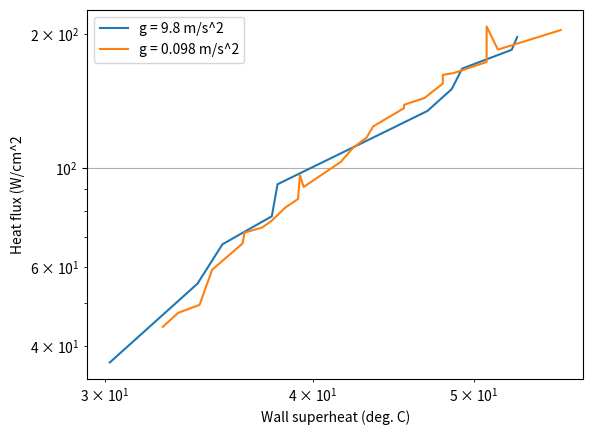

Generate this figure with matplotlib:
ydata =     [[44.1, 32.5, 0.098, 1.79, 5.5]]
ydata.append([47.4, 33.2, 0.098, 1.79, 5.5])
ydata.append([49.4, 34.2, 0.098, 1.79, 5.5])

ydata.append([59.2, 34.8, 0.098, 1.79, 5.5]) 
ydata.append([67.8, 36.3, 0.098, 1.79, 5.5]) 
ydata.append([73.6, 37.3, 0.098, 1.79, 5.5])
ydata.append([76.3, 37.8, 0.098, 1.79, 5.5]) 
ydata.append([85.3, 39.2, 0.098, 1.79, 5.5]) 
ydata.append([96.5, 39.3, 0.098, 1.79, 5.5])
ydata.append([111., 42.3, 0.098, 1.79, 5.5]) 
ydata.append([124., 43.5, 0.098, 1.79, 5.5]) 
ydata.append([136.2, 45.4, 0.098, 1.79, 5.5])

ydata.append([143.5, 46.7, 0.098, 1.79, 5.5]) 
ydata.append([154.6, 47.9, 0.098, 1.79, 5.5])
ydata.append([163.1, 48.6, 0.098, 1.79, 5.5])
ydata.append([172.8, 50.9, 0.098, 1.79, 5.5]) 
ydata.append([184.2, 51.7, 0.098, 1.79, 5.5]) 
ydata.append([203.7, 56.4, 0.098, 1.79, 5.5])  

ydata.append([36.7, 30.2, 9.8, 1.79, 5.5])
ydata.append([55.1, 34.1, 9.8, 1.79, 5.5])
ydata.append([67.5, 35.3, 9.8, 1.79, 5.5])
ydata.append([78.0, 37.8, 9.8, 1.79, 5.5])
ydata.append([92.0, 38.1, 9.8, 1.79, 5.5])
ydata.append([120., 44.1, 9.8, 1.79, 5.5])
ydata.append([134.3, 46.9, 9.8, 1.79, 5.5])
ydata.append([150.3, 48.5, 9.8, 1.79, 5.5])
ydata.append([167., 49.2, 9.8, 1.79, 5.5])
ydata.append([184., 52.7, 9.8, 1.79, 5.5])
ydata.append([196.5, 53.1, 9.8, 1.79, 5.5])   

ydata.append([42.4, 28.0, 19.6, 1.79, 9.5]) 
ydata.append([48.7, 29.3, 19.6, 1.79, 9.5]) 
ydata.append([54.5, 29.6, 19.6, 1.79, 9.5])
ydata.append([62.1, 28.5, 19.6, 1.79, 9.5])
ydata.append([70.8, 30.5, 19.6, 1.79, 9.5])
ydata.append([73.7, 30.3, 19.6, 1.79, 9.5])
ydata.append([81.8, 30.6, 19.6, 1.79, 9.5])
ydata.append([91.9, 34.5, 19.6, 1.79, 9.5])
ydata.append([103.9, 34.5, 19.6, 1.79, 9.5])
ydata.append([119.1, 35.4, 19.6, 1.79, 9.5])
ydata.append([133.7, 36.8, 19.6, 1.79, 9.5])
ydata.append([139.9, 38.1, 19.6, 1.79, 9.5])
ydata.append([148.3, 39.1, 19.6, 1.79, 9.5])
ydata.append([157.0, 40.0, 19.6, 1.79, 9.5])
ydata.append([169.1, 42.2, 19.6, 1.79, 9.5])
ydata.append([179.2, 43.2, 19.6, 1.79, 9.5])
ydata.append([205.0, 46.0, 19.6, 1.79, 9.5])  

ydata.append([42.4, 29.7, 19.6, 1.79, 5.5])
ydata.append([48.7, 31.0, 19.6, 1.79, 5.5])
ydata.append([54.5, 31.2, 19.6, 1.79, 5.5])
ydata.append([70.8, 32.4, 19.6, 1.79, 5.5])
ydata.append([73.7, 31.4, 19.6, 1.79, 5.5])
ydata.append([81.8, 32.5, 19.6, 1.79, 5.5])
ydata.append([91.9, 36.3, 19.6, 1.79, 5.5])
ydata.append([103.9, 36.3, 19.6, 1.79, 5.5])
ydata.append([119.1, 37.2, 19.6, 1.79, 5.5])
ydata.append([133.7, 38.4, 19.6, 1.79, 5.5])
ydata.append([139.9, 39.7, 19.6, 1.79, 5.5])
ydata.append([148.3, 40.9, 19.6, 1.79, 5.5])
ydata.append([157.0, 41.6, 19.6, 1.79, 5.5])
ydata.append([169.1, 43.9, 19.6, 1.79, 5.5])
ydata.append([179.2, 45.0, 19.6, 1.79, 5.5])
ydata.append([205.0, 47.9, 19.6, 1.79, 5.5])   

ydata.append([77.0, 41.5, 9.8, 0.00, 7.0])  
ydata.append([71.0, 40.5, 9.8, 0.00, 7.0])
ydata.append([66.0, 39.5, 9.8, 0.00, 7.0])
ydata.append([62.0, 38.5, 9.8, 0.00, 7.0])
ydata.append([42.0, 34.0, 9.8, 0.00, 7.0])
ydata.append([60.0, 37.5, 9.8, 0.00, 7.0])
ydata.append([53.0, 37.0, 9.8, 0.00, 7.0])    

ydata.append([71.7, 36.4, 0.098, 1.71, 5.5])  
ydata.append([81.5, 38.5, 0.098, 1.71, 5.5])
ydata.append([90.7, 39.5, 0.098, 1.71, 5.5])
ydata.append([103.3, 41.6, 0.098, 1.71, 5.5])
ydata.append([117.0, 43.1, 0.098, 1.71, 5.5])
ydata.append([138.6, 45.4, 0.098, 1.71, 5.5])
ydata.append([161.7, 47.9, 0.098, 1.71, 5.5])
ydata.append([207.5, 50.9, 0.098, 1.71, 5.5])    


import numpy as np
ydata = np.array(ydata)

ydata = ydata[np.argsort(ydata[:,1])]

idx_normal_gravity_55_pressure = np.where((ydata[:,[2,4]] == [9.8,5.5]).all(axis=1))[0]
idx_micro_gravity_55_pressure = np.where((ydata[:,[2,4]] == (0.098,5.5)).all(axis=1))[0]

normal_heatflux = ydata[idx_normal_gravity_55_pressure,0]
normal_superheat = ydata[idx_normal_gravity_55_pressure,1]

micro_heatflux = ydata[idx_micro_gravity_55_pressure,0]
micro_superheat = ydata[idx_micro_gravity_55_pressure,1]

import matplotlib.pyplot as plt
fig,ax = plt.subplots()
ax.loglog(normal_superheat,normal_heatflux,label="g = 9.8 m/s^2")
ax.loglog(micro_superheat,micro_heatflux,label="g = 0.098 m/s^2")
ax.legend()
ax.set_xlabel("Wall superheat (deg. C)")
ax.set_ylabel("Heat flux (W/cm^2")
ax.grid()
fig
fig.savefig("Heatflux_vs_superheat_task1.png")
